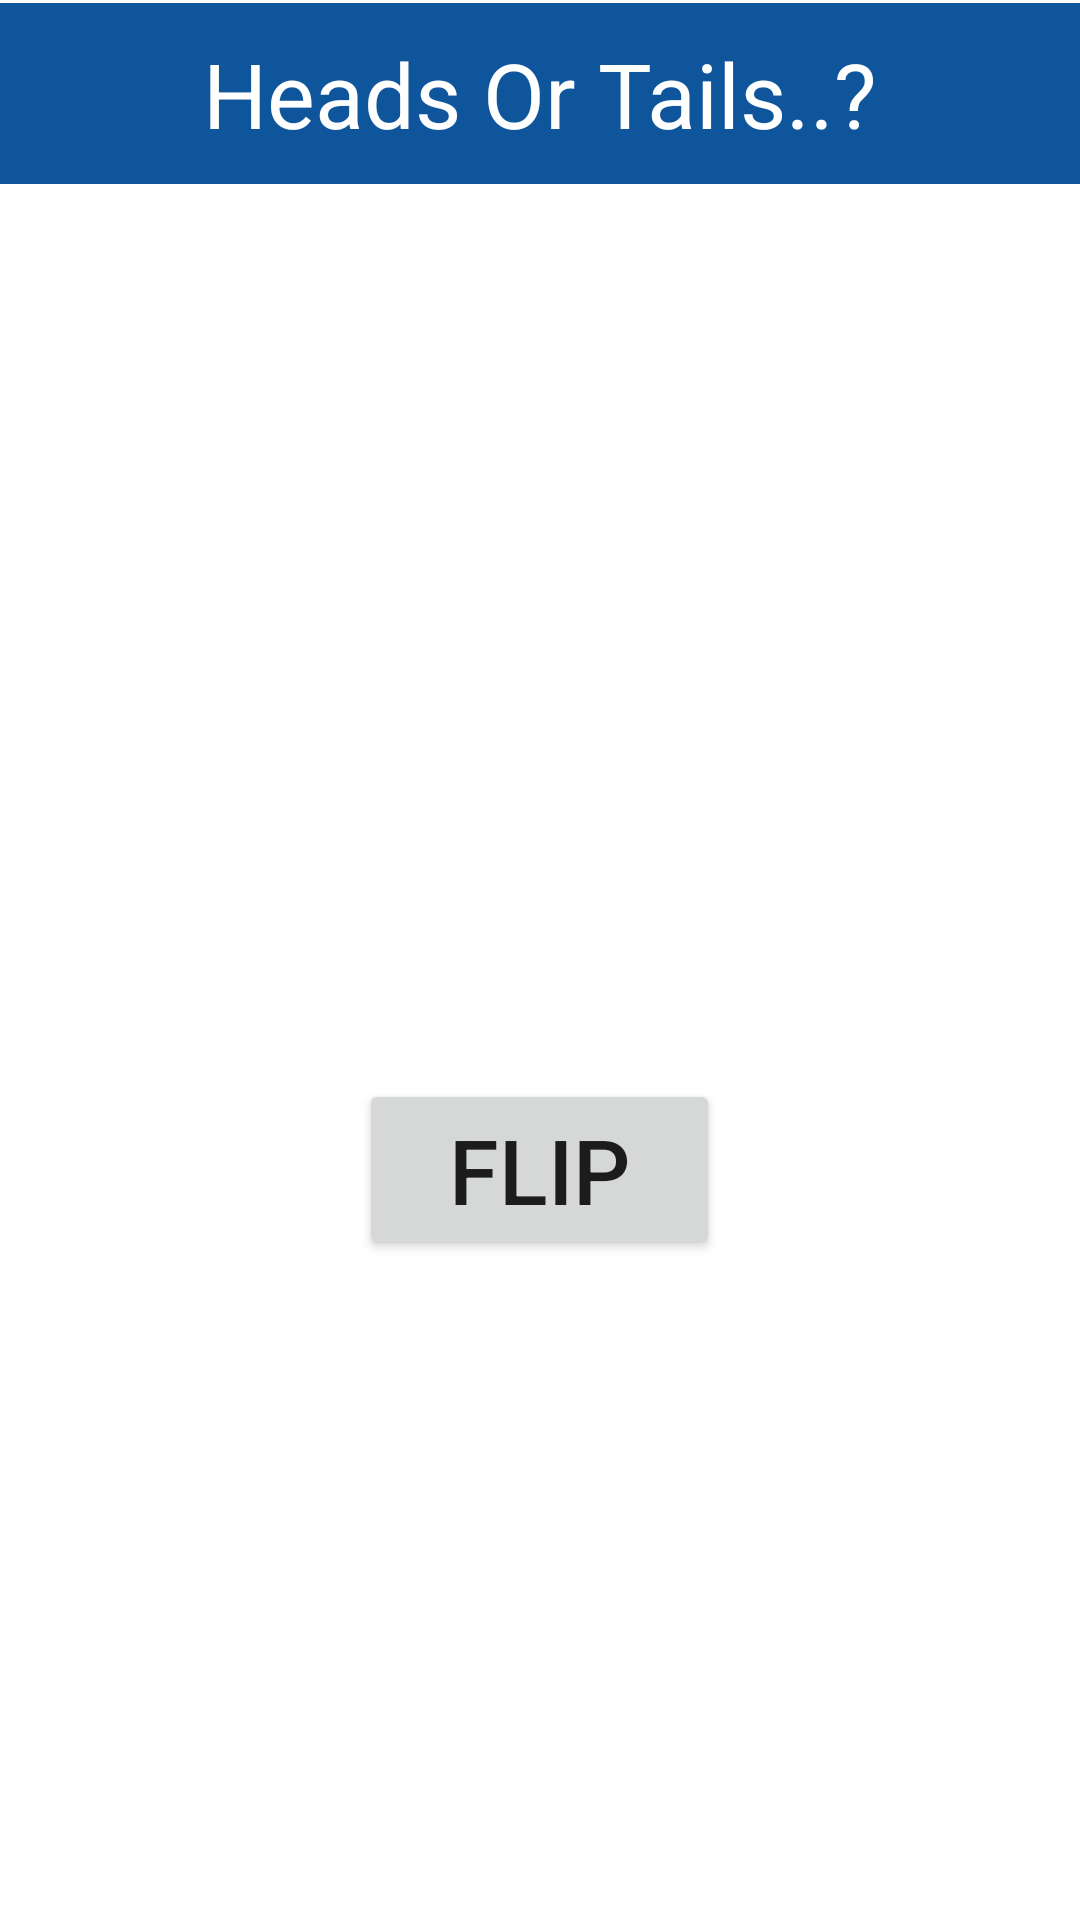

Here is an Android app screen rendered from its layout file. Give the layout XML and the strings, colors and styles it references.
<!-- AndroidManifest.xml: activity theme AppTheme2 -->
<!-- res/layout/activity_home.xml -->
<?xml version="1.0" encoding="utf-8"?>
<RelativeLayout xmlns:android="http://schemas.android.com/apk/res/android"
    xmlns:app="http://schemas.android.com/apk/res-auto"
    xmlns:tools="http://schemas.android.com/tools"
    android:layout_width="match_parent"
    android:layout_height="match_parent"
    tools:context=".HomeActivity">

    <TextView
        android:layout_width="match_parent"
        android:layout_height="wrap_content"
        android:text="Heads Or Tails..?"
        android:textSize="30dp"
        android:padding="10dp"
        android:layout_marginTop="1dp"
        android:background="#0E559C"
        android:textColor="#FFF"
        android:gravity="center_horizontal"
        />
    
    <TextView
        android:layout_width="match_parent"
        android:layout_height="wrap_content"
        android:text=""
        android:textSize="30dp"
        android:id="@+id/tosstext"
        android:layout_marginTop="220dp"
        android:textColor="#105293"
        android:gravity="center_horizontal"
        />

    <Button
        android:layout_width="wrap_content"
        android:layout_height="wrap_content"
        android:text="FLIP"
        android:textSize="30dp"
        android:paddingVertical="10dp"
        android:paddingHorizontal="30dp"
        android:onClick="makeToss"
        android:layout_centerHorizontal="true"
        android:layout_alignParentBottom="true"
        android:layout_marginBottom="220dp"/>


</RelativeLayout>
<!-- resources referenced by this layout -->
<resources>
  <style name="AppTheme2" parent="Theme.MaterialComponents.DayNight.DarkActionBar">
          <item name="colorPrimary">@color/purple_500</item>
          <item name="colorPrimaryVariant">@color/purple_700</item>
          <item name="colorOnPrimary">@color/white</item>
      </style>
  <color name="purple_500">#0E559C</color>
  <color name="purple_700">#0C61B6</color>
  <color name="white">#FFFFFFFF</color>
</resources>
